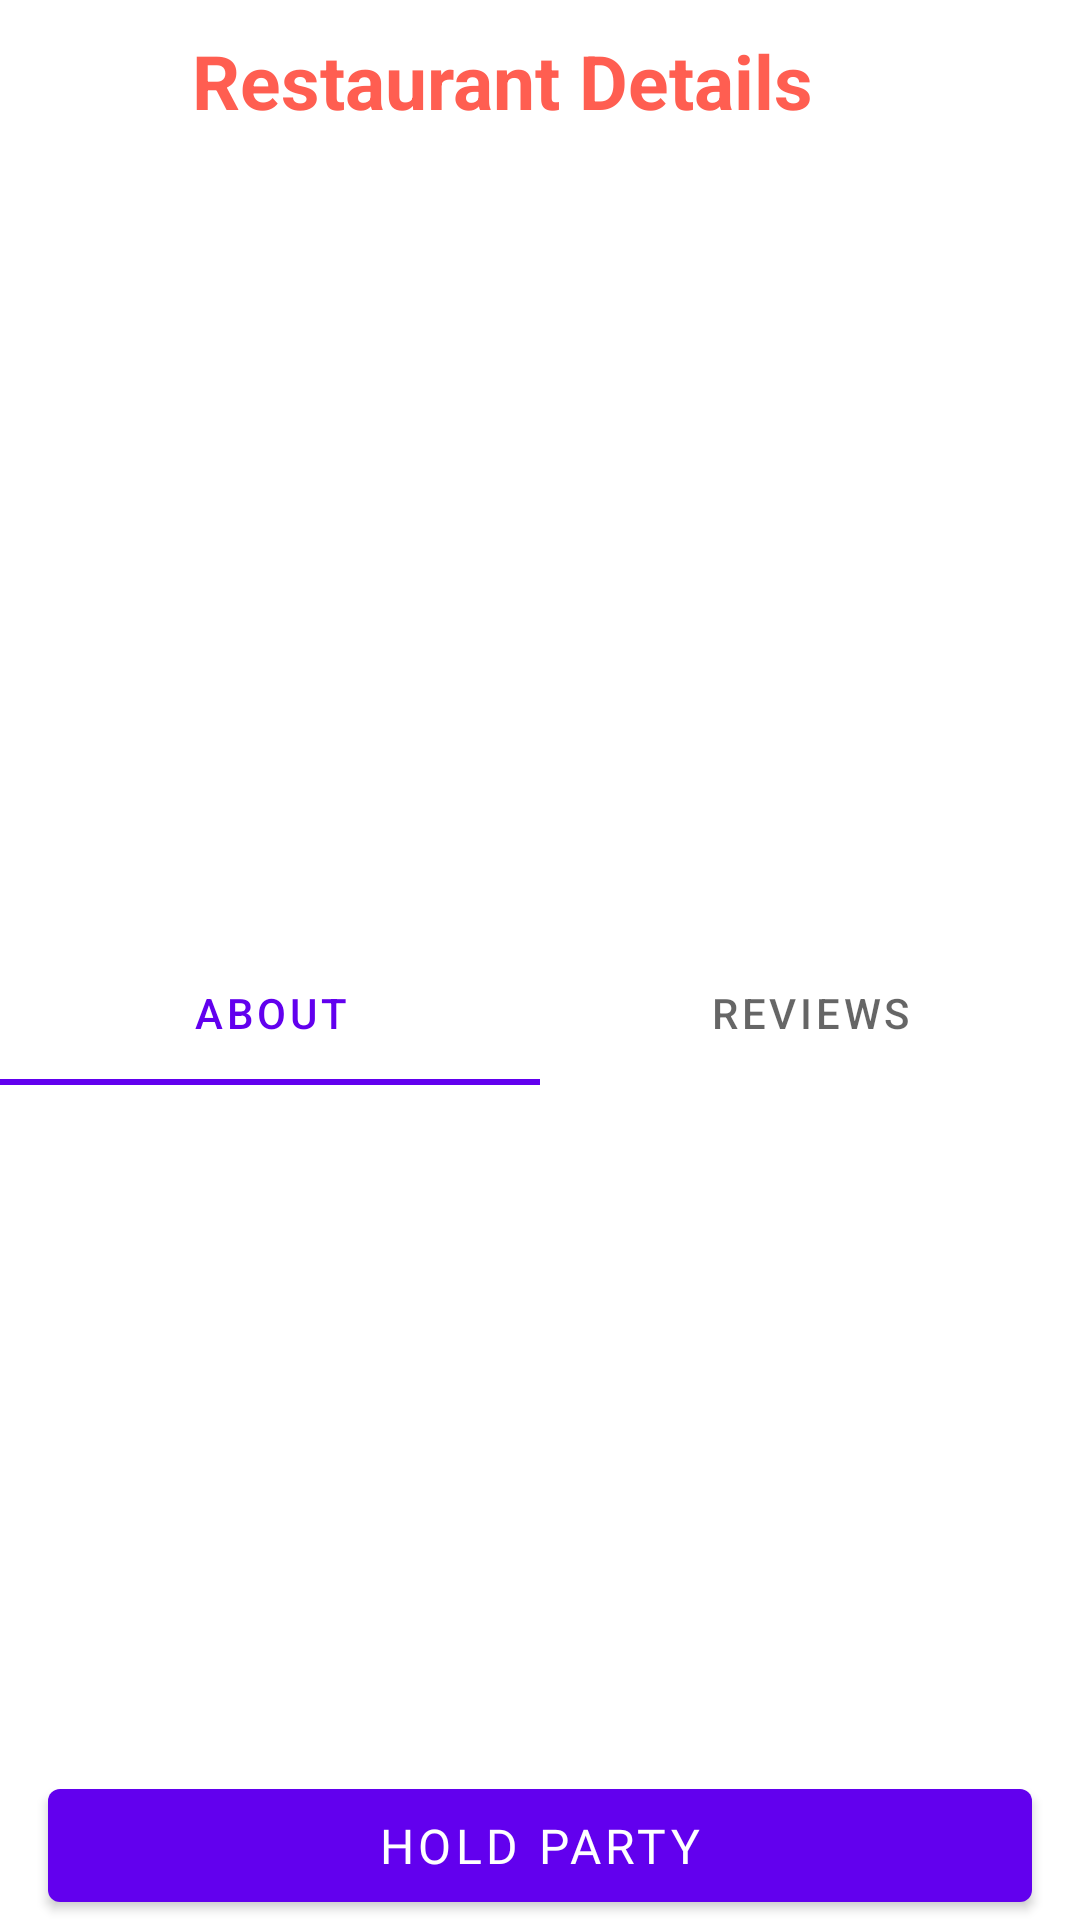

Write the Android layout XML for this screen, with the resource values it uses.
<!-- AndroidManifest.xml: application theme Theme.Eatmou -->
<!-- res/layout/activity_restaurant_details.xml -->
<?xml version="1.0" encoding="utf-8"?>
<RelativeLayout xmlns:android="http://schemas.android.com/apk/res/android"
    xmlns:app="http://schemas.android.com/apk/res-auto"
    xmlns:tools="http://schemas.android.com/tools"
    android:layout_width="match_parent"
    android:layout_height="match_parent"
    tools:context=".ui.Restaurant.RestaurantDetails">

    <androidx.constraintlayout.widget.ConstraintLayout
        android:id="@+id/restaurant_title_bar"
        android:layout_width="match_parent"
        android:layout_height="wrap_content"
        android:layout_alignParentTop="true"
        android:layout_marginTop="10sp"
        android:layout_marginBottom="10sp"
        android:verticalScrollbarPosition="defaultPosition">

        <ImageView
            android:id="@+id/back_Btn"
            android:layout_width="24sp"
            android:layout_height="wrap_content"
            android:layout_alignParentTop="true"
            android:layout_marginLeft="20sp"
            android:src="@drawable/back_arrow"
            app:layout_constraintBottom_toBottomOf="parent"
            app:layout_constraintStart_toStartOf="parent"
            app:layout_constraintTop_toTopOf="parent"
            android:contentDescription="@string/restaurant_details_back_button"/>

        <TextView
            android:layout_width="wrap_content"
            android:layout_height="wrap_content"
            android:layout_marginLeft="20sp"
            android:text="@string/restaurant_details"
            android:textColor="#FF5E51"
            android:textSize="25sp"
            android:textStyle="bold"
            app:layout_constraintBottom_toBottomOf="@id/back_Btn"
            app:layout_constraintStart_toEndOf="@id/back_Btn"
            app:layout_constraintTop_toTopOf="@id/back_Btn" />
    </androidx.constraintlayout.widget.ConstraintLayout>












    <ImageView
        android:id="@+id/restaurantImage"
        android:layout_width="match_parent"
        android:layout_height="260sp"
        android:src="@drawable/samanja"
        android:scaleType="centerCrop"
        android:layout_below="@id/restaurant_title_bar"/>


    <com.google.android.material.tabs.TabLayout
        android:id="@+id/TL_details"
        android:layout_width="match_parent"
        android:layout_height="wrap_content"
        android:layout_below="@id/restaurantImage">

        <com.google.android.material.tabs.TabItem
            android:layout_width="wrap_content"
            android:layout_height="wrap_content"
            android:text="@string/about" />

        <com.google.android.material.tabs.TabItem
            android:layout_width="wrap_content"
            android:layout_height="wrap_content"
            android:text="@string/reviews" />

    </com.google.android.material.tabs.TabLayout>

    <androidx.viewpager2.widget.ViewPager2
        android:id="@+id/VP2_details"
        android:layout_width="match_parent"
        android:layout_height="match_parent"
        android:layout_above="@id/holdPartyBtn"
        android:layout_below="@id/TL_details" />

    <com.google.android.material.button.MaterialButton
        android:id="@+id/holdPartyBtn"
        android:layout_width="match_parent"
        android:layout_height="wrap_content"
        android:layout_alignParentBottom="true"
        android:layout_marginStart="16dp"
        android:layout_marginEnd="16dp"
        android:fontFamily="@font/poppins_bold"
        android:padding="8dp"
        android:text="@string/hold_party"
        android:textAlignment="center"
        android:textSize="16sp" />


</RelativeLayout>
<!-- resources referenced by this layout -->
<resources>
  <color name="transparent">#00000000</color>
  <!-- drawable arrow_back (drawable) -->
  <vector xmlns:android="http://schemas.android.com/apk/res/android"
      android:width="36dp"
      android:height="36dp"
      android:viewportWidth="36"
      android:viewportHeight="36">
    <path
        android:pathData="M18.931,30.569L8.613,20.25H36V15.75H8.613L18.931,5.431L15.75,2.25L0,18L15.75,33.75L18.931,30.569Z"
        android:fillColor="#ffffff"/>
  </vector>
  <string name="about">ABOUT</string>
  <string name="hold_party">HOLD PARTY</string>
  <string name="restaurant_details">Restaurant Details</string>
  <string name="restaurant_details_back_button">Restaurant Details Back Button</string>
  <string name="reviews">REVIEWS</string>
  <style name="Theme.Eatmou" parent="Theme.MaterialComponents.DayNight.DarkActionBar">
          
          <item name="colorPrimary">@color/purple_500</item>
          <item name="colorPrimaryVariant">@color/purple_700</item>
          <item name="colorOnPrimary">@color/white</item>
          
          <item name="colorSecondary">@color/teal_200</item>
          <item name="colorSecondaryVariant">@color/teal_700</item>
          <item name="colorOnSecondary">@color/black</item>
          
          <item name="android:statusBarColor">?attr/colorPrimaryVariant</item>
          
      </style>
  <color name="purple_500">#FF6200EE</color>
  <color name="purple_700">#FF3700B3</color>
  <color name="white">#FFFFFFFF</color>
  <color name="teal_200">#FF03DAC5</color>
  <color name="teal_700">#FF018786</color>
  <color name="black">#FF000000</color>
</resources>
